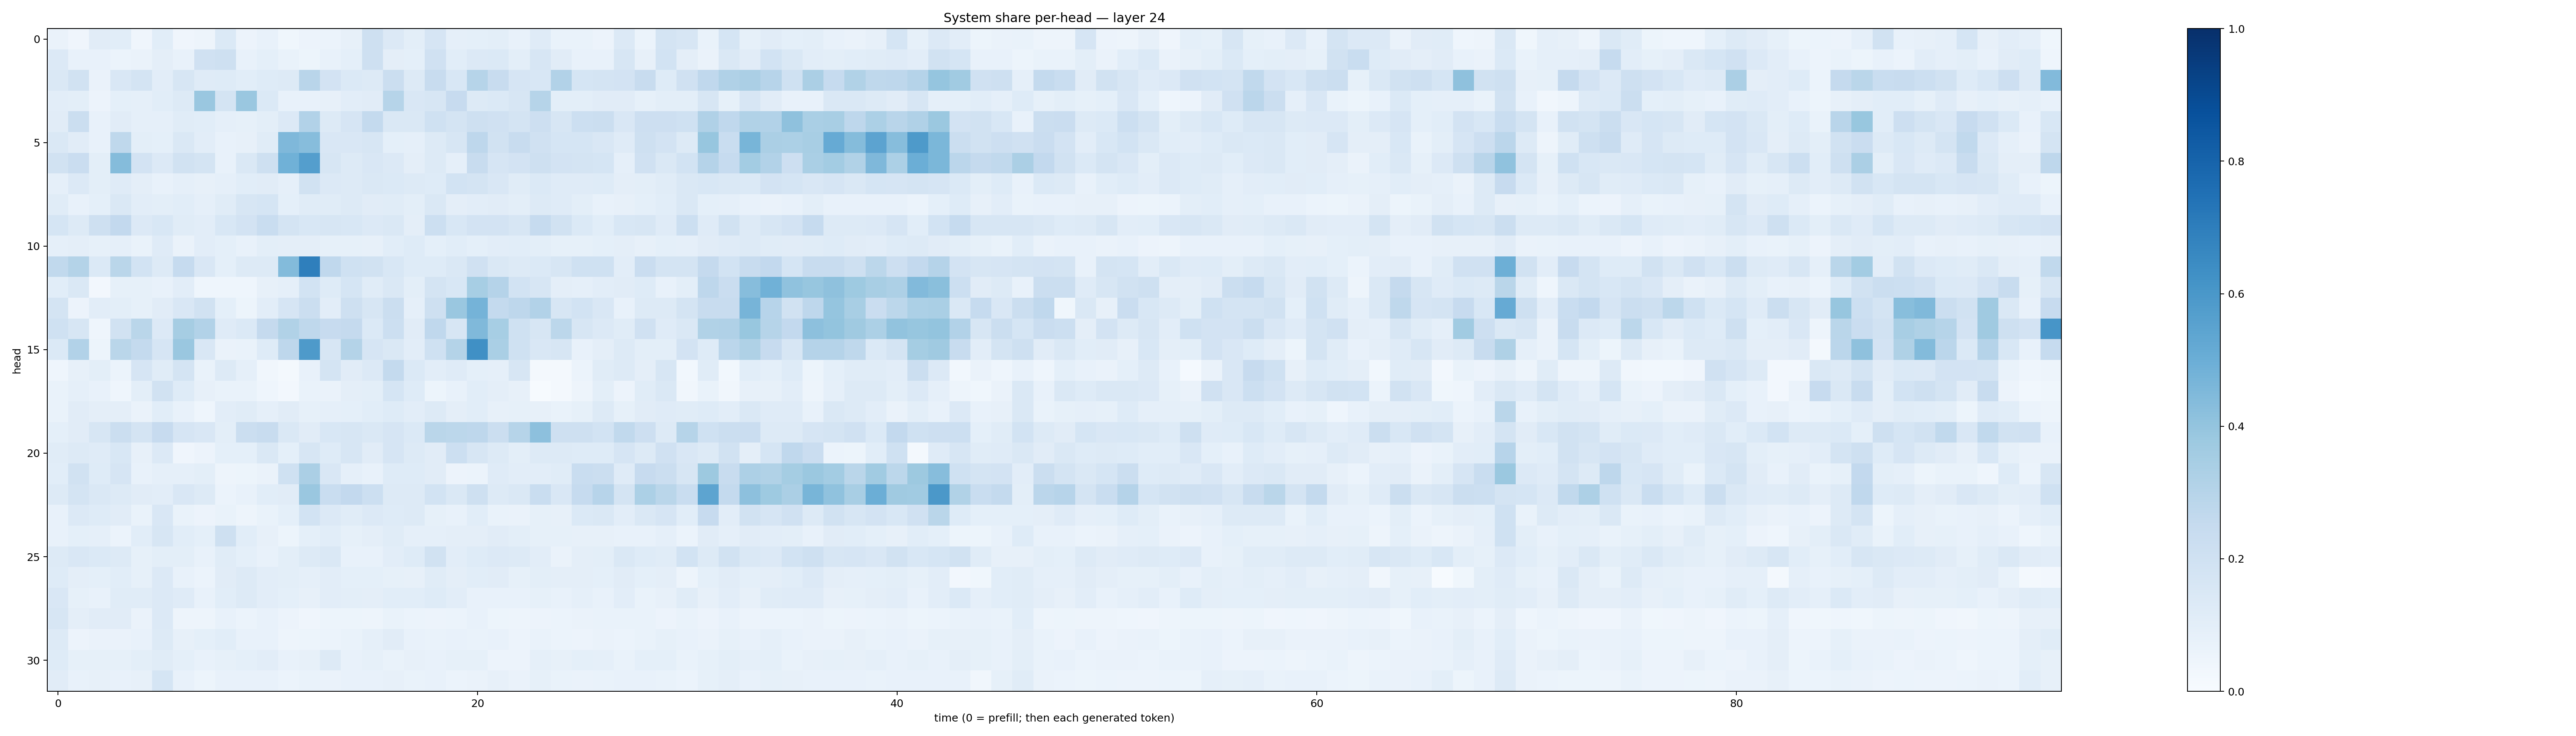

Data behind this chart, as committed beside it:
0.06542035, 0.040968034, 0.111070886, 0.10919835, 0.041914176, 0.10786458, 0.042725477, 0.04751569, 0.13955112, 0.055079795, 0.073976934, 0.037495177, 0.055714283, 0.060059678, 0.078475535, 0.20713122, 0.13465638, 0.10121396, 0.16700786, 0.08840175, 0.09370542, 0.09958387, 0.07720906, 0.12081382
0.1332, 0.07423, 0.07631, 0.06135, 0.06542, 0.09436, 0.07466, 0.1963, 0.2103, 0.07242, 0.09235, 0.06727, 0.05329, 0.07765, 0.09142, 0.2079, 0.09594, 0.09266, 0.1992, 0.1066, 0.1364, 0.1372, 0.098, 0.1618
0.1439, 0.1919, 0.06416, 0.1488, 0.1744, 0.1051, 0.158, 0.1174, 0.1221, 0.1089, 0.1226, 0.1261, 0.2892, 0.1831, 0.1399, 0.1306, 0.222, 0.1309, 0.2417, 0.1524, 0.2982, 0.2416, 0.1641, 0.1527
0.1027, 0.09974, 0.05628, 0.09139, 0.08663, 0.1065, 0.127, 0.3836, 0.1785, 0.384, 0.1387, 0.07421, 0.07269, 0.0816, 0.1041, 0.1121, 0.3004, 0.151, 0.1574, 0.2447, 0.1298, 0.1387, 0.1579, 0.2998
0.1124, 0.2203, 0.07764, 0.1133, 0.08672, 0.08656, 0.1136, 0.1069, 0.08869, 0.08249, 0.09823, 0.1331, 0.3087, 0.1307, 0.1653, 0.2548, 0.1448, 0.1409, 0.2031, 0.1726, 0.2071, 0.1971, 0.1729, 0.2139
0.1428, 0.1095, 0.07051, 0.2727, 0.09774, 0.09358, 0.1444, 0.1036, 0.07469, 0.07892, 0.1156, 0.4514, 0.4306, 0.1522, 0.1491, 0.1573, 0.09212, 0.08865, 0.1305, 0.1601, 0.276, 0.1912, 0.2349, 0.1962
0.1876, 0.2296, 0.1016, 0.437, 0.1802, 0.1334, 0.193, 0.1795, 0.07602, 0.1448, 0.2046, 0.4862, 0.5694, 0.16, 0.1281, 0.1503, 0.134, 0.09559, 0.1256, 0.08631, 0.2379, 0.1677, 0.1821, 0.2083
0.08684, 0.1331, 0.09956, 0.1197, 0.09431, 0.07186, 0.08645, 0.07924, 0.08664, 0.109, 0.1112, 0.08679, 0.1895, 0.1342, 0.1305, 0.1456, 0.1375, 0.1264, 0.1215, 0.1853, 0.1757, 0.1517, 0.1145, 0.1405
0.1137, 0.0773, 0.093, 0.144, 0.1022, 0.09788, 0.1055, 0.08885, 0.115, 0.1627, 0.1717, 0.09329, 0.1137, 0.1158, 0.1288, 0.1103, 0.1141, 0.1004, 0.1439, 0.09691, 0.1038, 0.1099, 0.09771, 0.1282
0.1706, 0.1314, 0.2063, 0.2592, 0.1365, 0.1548, 0.1144, 0.1044, 0.1535, 0.1802, 0.2312, 0.1777, 0.1553, 0.1563, 0.1536, 0.1353, 0.1462, 0.09745, 0.2185, 0.1541, 0.18, 0.1826, 0.1634, 0.2471
0.08879, 0.09628, 0.08236, 0.08901, 0.06963, 0.1197, 0.06615, 0.1025, 0.09112, 0.07075, 0.09827, 0.0958, 0.09504, 0.08506, 0.08237, 0.07902, 0.1087, 0.1232, 0.09351, 0.1056, 0.09243, 0.1033, 0.1078, 0.09986
0.2622, 0.3063, 0.137, 0.2876, 0.184, 0.1313, 0.2496, 0.1502, 0.09171, 0.1277, 0.1318, 0.4405, 0.6951, 0.2688, 0.2026, 0.1918, 0.154, 0.1229, 0.1224, 0.1457, 0.1977, 0.1421, 0.1251, 0.1373
0.1074, 0.1424, 0.02678, 0.08272, 0.08246, 0.07204, 0.1041, 0.0457, 0.04591, 0.04418, 0.07894, 0.08911, 0.1872, 0.1245, 0.1711, 0.117, 0.1421, 0.09792, 0.177, 0.1533, 0.3451, 0.3014, 0.1851, 0.162
0.1744, 0.05727, 0.1053, 0.1001, 0.08526, 0.1102, 0.1521, 0.1918, 0.09162, 0.05265, 0.104, 0.1669, 0.2235, 0.1042, 0.2036, 0.1573, 0.221, 0.08772, 0.2061, 0.3833, 0.4728, 0.2565, 0.2757, 0.3094
0.1999, 0.1598, 0.04431, 0.1913, 0.2852, 0.1358, 0.3492, 0.309, 0.1189, 0.1389, 0.2511, 0.316, 0.2701, 0.2426, 0.2503, 0.1379, 0.2152, 0.1097, 0.2666, 0.1632, 0.4459, 0.3447, 0.2027, 0.16
0.1388, 0.3121, 0.05144, 0.2884, 0.2561, 0.1643, 0.386, 0.151, 0.06268, 0.07004, 0.1226, 0.2746, 0.5894, 0.1566, 0.3049, 0.1654, 0.141, 0.1037, 0.2021, 0.3055, 0.6291, 0.3381, 0.2015, 0.1493
0.04559, 0.0796, 0.09905, 0.06175, 0.1658, 0.1154, 0.1731, 0.06903, 0.1319, 0.08694, 0.03287, 0.01903, 0.07058, 0.1729, 0.1099, 0.1339, 0.2561, 0.1371, 0.1023, 0.1198, 0.09188, 0.08977, 0.1577, 0.01965
0.06873, 0.08777, 0.07145, 0.04544, 0.09965, 0.1883, 0.1211, 0.07943, 0.06937, 0.06674, 0.04442, 0.02704, 0.06833, 0.06582, 0.09606, 0.1003, 0.1694, 0.1245, 0.05129, 0.07211, 0.1092, 0.09421, 0.07974, 0.005731
0.0691, 0.111, 0.09413, 0.095, 0.06346, 0.1078, 0.07638, 0.04571, 0.1048, 0.1137, 0.0884, 0.1109, 0.08498, 0.08646, 0.09232, 0.1055, 0.1231, 0.1042, 0.1328, 0.0941, 0.1064, 0.07957, 0.08348, 0.07924
0.09014, 0.1132, 0.1574, 0.226, 0.1756, 0.2459, 0.1674, 0.1506, 0.09991, 0.2197, 0.2359, 0.1419, 0.1104, 0.1535, 0.1591, 0.1464, 0.1664, 0.1396, 0.2856, 0.2808, 0.2766, 0.2193, 0.2998, 0.4148
0.1171, 0.1308, 0.1174, 0.1528, 0.07904, 0.1336, 0.04093, 0.0568, 0.09347, 0.09153, 0.1428, 0.09034, 0.1604, 0.1226, 0.1604, 0.1132, 0.1644, 0.1272, 0.1103, 0.2151, 0.1638, 0.1283, 0.09903, 0.125
0.109, 0.1879, 0.1233, 0.1655, 0.07056, 0.08678, 0.08671, 0.1007, 0.04975, 0.05432, 0.0657, 0.2012, 0.3326, 0.1493, 0.08855, 0.0725, 0.1235, 0.1236, 0.1107, 0.0574, 0.06098, 0.1173, 0.1024, 0.1044
0.1305, 0.1744, 0.1458, 0.1269, 0.1131, 0.102, 0.1494, 0.1325, 0.06091, 0.07097, 0.1078, 0.1105, 0.383, 0.2335, 0.258, 0.2183, 0.1279, 0.1322, 0.1873, 0.1418, 0.2081, 0.1258, 0.1479, 0.2337
0.07626, 0.1348, 0.1236, 0.1116, 0.06988, 0.1507, 0.06933, 0.0582, 0.06976, 0.04959, 0.06789, 0.09053, 0.1849, 0.1337, 0.1148, 0.1348, 0.1243, 0.1305, 0.08424, 0.0757, 0.1083, 0.0684, 0.06547, 0.08516
0.07072, 0.09298, 0.08603, 0.06021, 0.1092, 0.158, 0.1074, 0.09318, 0.2094, 0.1065, 0.08013, 0.05419, 0.09187, 0.108, 0.08471, 0.09599, 0.1167, 0.0875, 0.08673, 0.09623, 0.09382, 0.1104, 0.09862, 0.08477
0.1281, 0.1493, 0.14, 0.1299, 0.08481, 0.09949, 0.1005, 0.07586, 0.1154, 0.09013, 0.07323, 0.1007, 0.1278, 0.1419, 0.07436, 0.07207, 0.1028, 0.1218, 0.1886, 0.1048, 0.1238, 0.1336, 0.1272, 0.1022
0.1216, 0.09433, 0.09109, 0.1079, 0.08248, 0.1336, 0.07786, 0.06241, 0.1118, 0.1308, 0.1035, 0.09767, 0.08956, 0.1041, 0.09195, 0.09296, 0.08241, 0.07956, 0.1163, 0.09445, 0.1087, 0.1132, 0.08518, 0.09829
0.1511, 0.0844, 0.0779, 0.1164, 0.1137, 0.1367, 0.1194, 0.07185, 0.1089, 0.1274, 0.1029, 0.09283, 0.08131, 0.1044, 0.1003, 0.09406, 0.1073, 0.1078, 0.1244, 0.1041, 0.07734, 0.07547, 0.07512, 0.08355
0.1578, 0.09694, 0.1112, 0.113, 0.06268, 0.1367, 0.04744, 0.04894, 0.07338, 0.05865, 0.07746, 0.05779, 0.0418, 0.05109, 0.0545, 0.04716, 0.06681, 0.06138, 0.05552, 0.06189, 0.07074, 0.05167, 0.05028, 0.05655
0.1302, 0.05855, 0.06578, 0.06613, 0.07794, 0.1296, 0.08183, 0.09219, 0.1066, 0.07579, 0.07127, 0.05003, 0.05312, 0.05863, 0.06738, 0.08818, 0.1117, 0.07243, 0.06898, 0.07045, 0.07003, 0.07348, 0.05835, 0.06967
0.1226, 0.08478, 0.08584, 0.08282, 0.09994, 0.1151, 0.09306, 0.07101, 0.08577, 0.08993, 0.1023, 0.0764, 0.07976, 0.1264, 0.07094, 0.08276, 0.06887, 0.07938, 0.07347, 0.0836, 0.08349, 0.05675, 0.05632, 0.086
0.1095, 0.07412, 0.08114, 0.07807, 0.07927, 0.1714, 0.07468, 0.0546, 0.0756, 0.07735, 0.07609, 0.06015, 0.06712, 0.06458, 0.0762, 0.07474, 0.07949, 0.06741, 0.07112, 0.0616, 0.06376, 0.08054, 0.06402, 0.08396
